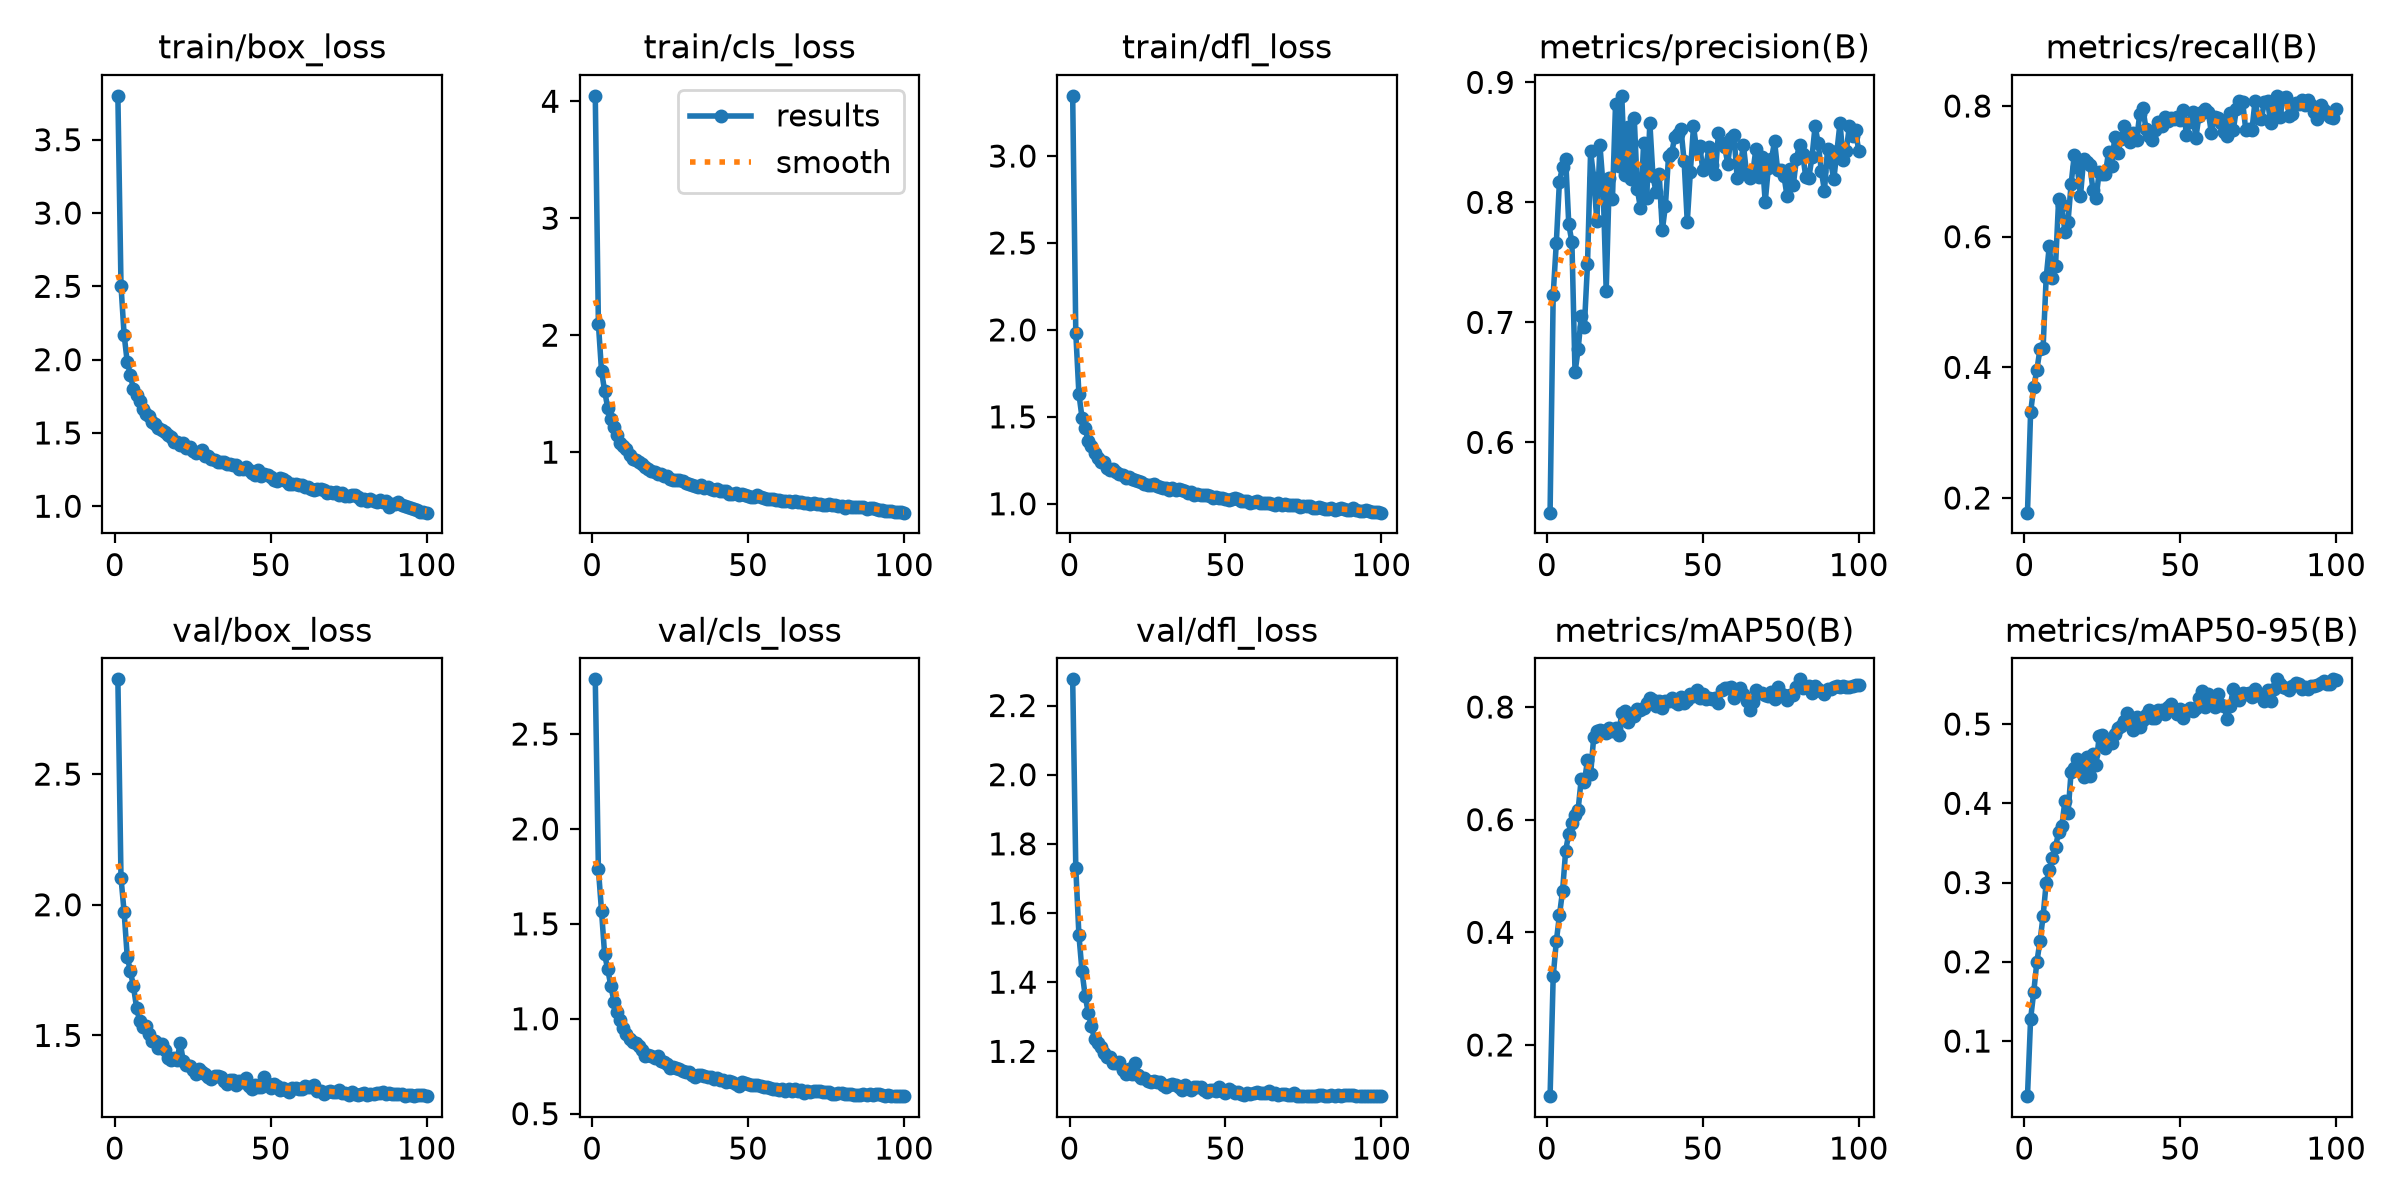

The file beside this chart, header and first rows:
epoch, time, train/box_loss, train/cls_loss, train/dfl_loss, metrics/precision(B), metrics/recall(B), metrics/mAP50(B), metrics/mAP50-95(B), val/box_loss, val/cls_loss, val/dfl_loss, lr/pg0, lr/pg1, lr/pg2
1, 47.77, 3.8, 4.046, 3.346, 0.5414, 0.1775, 0.1091, 0.03045, 2.863, 2.788, 2.276, 0.0003689, 0.0003689, 0.0003689
2, 92.01, 2.506, 2.098, 1.982, 0.7231, 0.331, 0.3218, 0.1278, 2.103, 1.788, 1.73, 0.0007319, 0.0007319, 0.0007319
3, 135.6, 2.17, 1.695, 1.632, 0.7662, 0.3694, 0.3839, 0.1614, 1.972, 1.568, 1.536, 0.001088, 0.001088, 0.001088
4, 179, 1.984, 1.523, 1.495, 0.8174, 0.3958, 0.43, 0.1995, 1.801, 1.339, 1.431, 0.001078, 0.001078, 0.001078
5, 222.1, 1.898, 1.378, 1.435, 0.8297, 0.4274, 0.4732, 0.2256, 1.746, 1.26, 1.36, 0.001067, 0.001067, 0.001067
6, 265.3, 1.797, 1.286, 1.359, 0.8364, 0.4291, 0.5451, 0.2572, 1.688, 1.173, 1.311, 0.001056, 0.001056, 0.001056
7, 308.6, 1.756, 1.213, 1.332, 0.7816, 0.5375, 0.5753, 0.2996, 1.605, 1.09, 1.273, 0.001045, 0.001045, 0.001045
8, 351.8, 1.716, 1.15, 1.294, 0.767, 0.5861, 0.5934, 0.3161, 1.554, 1.038, 1.237, 0.001034, 0.001034, 0.001034
9, 395.1, 1.663, 1.08, 1.264, 0.6584, 0.5374, 0.6074, 0.3314, 1.534, 0.9913, 1.224, 0.001023, 0.001023, 0.001023
10, 438.2, 1.629, 1.05, 1.243, 0.6775, 0.5557, 0.6177, 0.345, 1.537, 0.9524, 1.213, 0.001012, 0.001012, 0.001012
11, 481.4, 1.613, 1.029, 1.238, 0.7052, 0.658, 0.6728, 0.3639, 1.504, 0.9214, 1.195, 0.001001, 0.001001, 0.001001
12, 524.6, 1.577, 0.973, 1.207, 0.6965, 0.6483, 0.6663, 0.3708, 1.477, 0.8958, 1.184, 0.00099, 0.00099, 0.00099
13, 567.9, 1.558, 0.9436, 1.196, 0.7484, 0.6071, 0.7061, 0.4027, 1.48, 0.8764, 1.185, 0.000979, 0.000979, 0.000979
14, 611, 1.537, 0.9315, 1.198, 0.8424, 0.6225, 0.6808, 0.3872, 1.453, 0.873, 1.165, 0.000968, 0.000968, 0.000968
15, 654.3, 1.519, 0.9172, 1.185, 0.8204, 0.6808, 0.7468, 0.4401, 1.466, 0.854, 1.167, 0.000957, 0.000957, 0.000957
16, 697.3, 1.503, 0.9019, 1.171, 0.7844, 0.7248, 0.7577, 0.4441, 1.445, 0.8334, 1.169, 0.000946, 0.000946, 0.000946
17, 740.2, 1.489, 0.8743, 1.168, 0.8475, 0.7074, 0.7588, 0.4565, 1.415, 0.8045, 1.146, 0.000935, 0.000935, 0.000935
18, 783.1, 1.47, 0.8598, 1.151, 0.8139, 0.6622, 0.7572, 0.4499, 1.404, 0.8069, 1.135, 0.000924, 0.000924, 0.000924
19, 826, 1.436, 0.8409, 1.152, 0.7262, 0.7185, 0.7539, 0.4334, 1.415, 0.8024, 1.15, 0.000913, 0.000913, 0.000913
20, 869, 1.438, 0.8266, 1.143, 0.8203, 0.7145, 0.7633, 0.458, 1.408, 0.7916, 1.135, 0.000902, 0.000902, 0.000902
21, 911.9, 1.418, 0.8148, 1.138, 0.8025, 0.71, 0.7575, 0.4344, 1.472, 0.8051, 1.168, 0.000891, 0.000891, 0.000891
22, 954.8, 1.434, 0.8141, 1.133, 0.8822, 0.6717, 0.7628, 0.4626, 1.4, 0.7753, 1.131, 0.00088, 0.00088, 0.00088
23, 997.9, 1.396, 0.795, 1.124, 0.8301, 0.6586, 0.751, 0.4489, 1.386, 0.7748, 1.124, 0.000869, 0.000869, 0.000869
24, 1041, 1.407, 0.7942, 1.115, 0.8888, 0.6992, 0.7901, 0.4844, 1.381, 0.7603, 1.123, 0.000858, 0.000858, 0.000858
25, 1084, 1.378, 0.773, 1.106, 0.8226, 0.696, 0.7921, 0.4861, 1.367, 0.7401, 1.116, 0.000847, 0.000847, 0.000847
26, 1127, 1.366, 0.7627, 1.107, 0.8629, 0.6967, 0.7727, 0.4699, 1.354, 0.7443, 1.113, 0.000836, 0.000836, 0.000836
27, 1170, 1.372, 0.7655, 1.114, 0.8195, 0.7294, 0.7854, 0.4787, 1.373, 0.7413, 1.113, 0.000825, 0.000825, 0.000825
28, 1213, 1.381, 0.7644, 1.105, 0.87, 0.7082, 0.7839, 0.4762, 1.362, 0.7367, 1.112, 0.000814, 0.000814, 0.000814
29, 1256, 1.344, 0.751, 1.095, 0.8107, 0.7526, 0.796, 0.4879, 1.352, 0.725, 1.113, 0.000803, 0.000803, 0.000803
30, 1299, 1.342, 0.7362, 1.093, 0.7949, 0.7278, 0.795, 0.4954, 1.341, 0.7184, 1.103, 0.000792, 0.000792, 0.000792
31, 1342, 1.324, 0.7276, 1.09, 0.849, 0.7497, 0.7977, 0.4973, 1.335, 0.7188, 1.098, 0.000781, 0.000781, 0.000781
32, 1385, 1.314, 0.7193, 1.081, 0.804, 0.7699, 0.8073, 0.5036, 1.344, 0.7056, 1.103, 0.00077, 0.00077, 0.00077
33, 1428, 1.299, 0.7078, 1.088, 0.8664, 0.7555, 0.8166, 0.5141, 1.345, 0.6926, 1.106, 0.000759, 0.000759, 0.000759
34, 1471, 1.298, 0.7004, 1.077, 0.8216, 0.7447, 0.8129, 0.5089, 1.34, 0.7053, 1.104, 0.000748, 0.000748, 0.000748
35, 1514, 1.303, 0.7171, 1.085, 0.8086, 0.7585, 0.8024, 0.4931, 1.326, 0.7044, 1.096, 0.000737, 0.000737, 0.000737
36, 1557, 1.291, 0.693, 1.077, 0.8235, 0.7482, 0.8111, 0.5087, 1.314, 0.6977, 1.089, 0.000726, 0.000726, 0.000726
37, 1600, 1.29, 0.6982, 1.074, 0.7767, 0.7874, 0.7984, 0.4968, 1.329, 0.6926, 1.103, 0.000715, 0.000715, 0.000715
38, 1643, 1.284, 0.6846, 1.06, 0.7973, 0.7972, 0.8103, 0.5054, 1.329, 0.6909, 1.093, 0.000704, 0.000704, 0.000704
39, 1686, 1.279, 0.6805, 1.068, 0.8387, 0.7654, 0.8113, 0.5116, 1.312, 0.6806, 1.089, 0.000693, 0.000693, 0.000693
40, 1729, 1.254, 0.681, 1.05, 0.8409, 0.754, 0.8168, 0.5178, 1.327, 0.6889, 1.097, 0.000682, 0.000682, 0.000682
41, 1772, 1.253, 0.6685, 1.058, 0.8549, 0.7479, 0.8084, 0.5079, 1.322, 0.6797, 1.096, 0.000671, 0.000671, 0.000671
42, 1815, 1.264, 0.6672, 1.051, 0.8567, 0.7636, 0.8052, 0.5072, 1.339, 0.6752, 1.097, 0.00066, 0.00066, 0.00066
43, 1858, 1.244, 0.6647, 1.05, 0.8608, 0.7749, 0.8171, 0.5179, 1.306, 0.6662, 1.088, 0.000649, 0.000649, 0.000649
44, 1901, 1.23, 0.6447, 1.052, 0.8341, 0.7688, 0.8076, 0.5183, 1.293, 0.672, 1.082, 0.000638, 0.000638, 0.000638
45, 1944, 1.214, 0.6429, 1.046, 0.7836, 0.7827, 0.8117, 0.5133, 1.312, 0.666, 1.089, 0.000627, 0.000627, 0.000627
46, 1987, 1.247, 0.6511, 1.035, 0.8257, 0.7772, 0.824, 0.5217, 1.302, 0.6565, 1.087, 0.000616, 0.000616, 0.000616
47, 2030, 1.206, 0.6363, 1.036, 0.8633, 0.781, 0.8192, 0.5258, 1.303, 0.6479, 1.086, 0.0006051, 0.0006051, 0.0006051
48, 2072, 1.217, 0.6381, 1.032, 0.8438, 0.7796, 0.8299, 0.5177, 1.34, 0.6652, 1.096, 0.0005941, 0.0005941, 0.0005941
49, 2116, 1.211, 0.6318, 1.032, 0.8468, 0.7835, 0.8159, 0.5123, 1.313, 0.6604, 1.084, 0.0005831, 0.0005831, 0.0005831
50, 2159, 1.2, 0.6272, 1.027, 0.827, 0.7782, 0.8239, 0.5195, 1.297, 0.6566, 1.08, 0.0005721, 0.0005721, 0.0005721
51, 2201, 1.179, 0.6163, 1.022, 0.8305, 0.7936, 0.8142, 0.508, 1.314, 0.6487, 1.091, 0.0005611, 0.0005611, 0.0005611
52, 2245, 1.174, 0.6146, 1.028, 0.8462, 0.7561, 0.8155, 0.5163, 1.308, 0.6489, 1.085, 0.0005501, 0.0005501, 0.0005501
53, 2288, 1.194, 0.6331, 1.032, 0.831, 0.7762, 0.814, 0.5209, 1.292, 0.653, 1.081, 0.0005391, 0.0005391, 0.0005391
54, 2331, 1.186, 0.6126, 1.025, 0.8239, 0.7901, 0.816, 0.517, 1.3, 0.6433, 1.084, 0.0005281, 0.0005281, 0.0005281
55, 2374, 1.172, 0.6103, 1.017, 0.8576, 0.7511, 0.8079, 0.5197, 1.292, 0.6408, 1.078, 0.0005171, 0.0005171, 0.0005171
56, 2417, 1.153, 0.5968, 1.014, 0.8491, 0.7853, 0.8306, 0.5332, 1.284, 0.6431, 1.075, 0.0005061, 0.0005061, 0.0005061
57, 2460, 1.151, 0.5979, 1.014, 0.846, 0.7907, 0.8331, 0.5416, 1.299, 0.6346, 1.08, 0.0004951, 0.0004951, 0.0004951
58, 2503, 1.152, 0.6002, 1.003, 0.8323, 0.796, 0.8339, 0.5221, 1.298, 0.6296, 1.078, 0.0004841, 0.0004841, 0.0004841
59, 2546, 1.142, 0.5901, 1.011, 0.8539, 0.7902, 0.8357, 0.5374, 1.295, 0.6316, 1.079, 0.0004731, 0.0004731, 0.0004731
60, 2589, 1.145, 0.5931, 1.014, 0.8558, 0.7584, 0.8159, 0.5331, 1.296, 0.624, 1.084, 0.0004621, 0.0004621, 0.0004621
... 40 more rows
